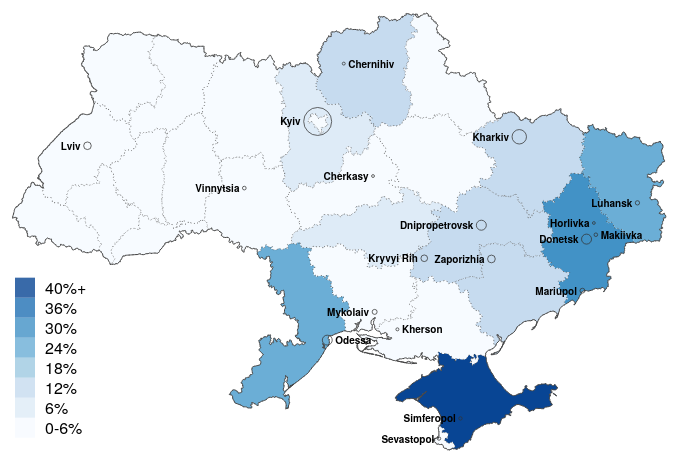
D3 v3 page, settled after 360 driven frames (6 s of simulated time); the page loaded 3 data file(s).



var width = 700,
    height = width/1.5;

var projection = d3.geo.albers()
    .center([0, 50])
    .rotate([-30, 0])
    .parallels([50, 60])
    .scale(width*4.5)
    .translate([width / 2.3, height / 3]);

var path = d3.geo.path()
    .projection(projection);

//mapping variables

var     names = d3.map(),
     pn = d3.map(),
     pn2 = d3.map();

//default filter
var filt="protester"


var quantize = d3.scale.quantize()
    .domain([0,45])
    .range(d3.range(9,17).map(function(i) { return "q" + i + "-9"; }));

var svg = d3.select("body").append("svg")
    .attr("width", width)
    .attr("height", height);

 var div = d3.select("body").append("div")   
  .attr("class", "tooltip")               
  .style("opacity", 0);




mm = function(l,value ) {
	var p=[""]
    for( var prop in l ) {
             if( l[ prop ] == value )
                 p.push(prop)
    }
     return(p)
}

var rateByI =d3.map(),
    protesterData

var excludeList=["Kherson","Makiivka","Chernihiv","Odessa"]

//load datasets
queue()
    .defer(d3.json, "data/ukraine.json")
    .defer(d3.csv, "data/stats.csv")
    .await(ready);

function ready(error,uk,out1){

    out1.forEach(function(d){
      rateByI.set(d.id,d.score)
      names.set(d.id, d.name)
    })

    //placeData = out2.map(function(d) return  {place:d.originalPlace, lat:d.latitude,lon:d.longitude})


        svg.append("g")
    .selectAll("path")
          .data(topojson.feature(uk, uk.objects.collection).features)
      .enter().append("path")
        .attr("class", function(d) { return quantize(rateByI.get(d.id)); })
        .attr("d", path)
        .style("opacity",1)
            .style("stroke","#444")
              .style("stroke-width","0.8px")
              .style("stroke-dasharray","0.8,3")
        .on("mouseover", function(d) {
            d3.select(this).classed("active", true)
            div.transition().duration(20)
            .style("opacity", 1)
          div.html("Area: "+names.get(d.id)+"<br>Answered yes: "+rateByI.get(d.id)+"%")
          .style("left", (d3.event.pageX) + "px")
          .style("top", (d3.event.pageY -5) + "px")
        })
        .on("mouseout", function() {
          d3.select(this).classed("active", false)
          d3.select(this)
          .transition().duration(20)
          .style("opacity", 1);
          div.transition().duration(20)
          .style("opacity", 0);
        })


  svg.append("path")
      .datum(topojson.mesh(uk, uk.objects.collection, function(a, b) { return a == b; }))
      .attr("d", path)
      .attr("class", "subunit-boundary2")


  d3.csv("data/citiLoc.csv", function(error, data) {

    var city = svg.selectAll("g.city")
          .filter(function(d){return(d.city=+"Beijing")})
    .data(data)
    .enter()
    .append("g")
    .attr("class", "city")
    .attr("transform", function(d) { return "translate(" + projection([d.longitude, d.latitude]) + ")"; })


    city.append("circle")
    .attr("r", function(d){return d.pop/200})
    .style("opacity", 0.75)
    .style("stroke","#333")
    .style("fill","none")

    city.append("text")
    .attr("y",4)
    .attr("x",function(d) {return( excludeList.indexOf(d.city)== -1 ? -d.pop/200 -3 : 
      d.pop/200 +3)})
    .style("font-size","10px")
    .style("font-weight","bold")
    .style("text-anchor",function(d) {return( excludeList.indexOf(d.city)== -1 ? "end" : "start" )})
    .text(function(d) { return d.city; });
  });

}

  var color_domain = [6,12,18,24,30,36,42]
  var ext_color_domain = [0,6,12,18,24,30,36,42]
  var legend_labels = ["0-6%", "6%","12%","18%","24%","30%","36%","40%+"  ] 
  var color = d3.scale.threshold()
  .domain(color_domain)
  .range(["#f7fbff", "#deebf7", "#c6dbef", "#9ecae1", "#6baed6", "#4292c6", "#2171b5", "#084594"]);

  var legend = svg.selectAll("g.legend")
  .data(ext_color_domain)
  .enter().append("g")
  .attr("class", "legend");

  var ls_w = 20, ls_h = 20;

  legend.append("rect")
  .attr("x", 20)
  .attr("y", function(d, i){ return height - (i*ls_h) - 2*ls_h;})
  .attr("width", ls_w)
  .attr("height", ls_h)
  .style("fill", function(d, i) { return color(d); })
  .style("opacity", 0.8);

  legend.append("text")
  .attr("x", 50)
  .attr("y", function(d, i){ return height - (i*ls_h) - ls_h - 4;})
  .text(function(d, i){ return legend_labels[i]; });

function trans(word){
  var answer = ""
    , a = {};

   a["Ё"]="Yo";a["Й"]="I";a["Ц"]="Ts";a["У"]="U";a["К"]="K";a["Е"]="E";a["Н"]="N";a["Г"]="G";a["Ш"]="Sh";a["Щ"]="Shch";a["З"]="Z";a["Х"]="Kh";a["Ъ"]="'";
   a["ё"]="yo";a["й"]="i";a["ц"]="ts";a["у"]="u";a["к"]="k";a["е"]="e";a["н"]="n";a["г"]="g";a["ш"]="sh";a["щ"]="shch";a["з"]="z";a["х"]="kh";a["ъ"]="'";
   a["Ф"]="F";a["Ы"]="Y";a["В"]="V";a["А"]="A";a["П"]="P";a["Р"]="R";a["О"]="O";a["Л"]="L";a["Д"]="D";a["Ж"]="Zh";a["Э"]="E";
   a["ф"]="f";a["ы"]="y";a["в"]="v";a["а"]="a";a["п"]="p";a["р"]="r";a["о"]="o";a["л"]="l";a["д"]="d";a["ж"]="zh";a["э"]="e";
   a["Я"]="Ya";a["Ч"]="Ch";a["С"]="S";a["М"]="M";a["И"]="I";a["Т"]="T";a["Ь"]="'";a["Б"]="B";a["Ю"]="Yu";
   a["я"]="ia";a["ч"]="ch";a["с"]="s";a["м"]="m";a["и"]="i";a["т"]="t";a["ь"]="'";a["б"]="b";a["ю"]="iu";a["є"]="e";a["Є"]="Ye";a["і"]="i";a["Ї"]="Yi";

   for (i in word){
   if (word.hasOwnProperty(i)) {
     if (a[word[i]] === undefined){
     answer += word[i];
     } else {
     answer += a[word[i]];
     }
   }
   }
   return answer;
}






### data: data/ukraine.json
{
 "type": "Topology",
 "objects": {
  "collection": {
   "type": "GeometryCollection",
   "crs": {
    "type": "name",
    "properties": "{... 1 keys}"
   },
   "geometries": [
    "{... 3 keys}",
    "{... 3 keys}",
    "{... 3 keys}",
    "{... 3 keys}",
    "{... 3 keys}",
    "{... 3 keys}",
    "{... 3 keys}",
    "{... 3 keys}",
    "... 19 more items"
   ]
  }
 },
 "arcs": [
  [
   [
    5939,
    6053
   ],
   [
    0,
    -15
   ],
   [
    -5,
    -7
   ],
   [
    -10,
    -8
   ],
   [
    -5,
    -7
   ],
   [
    -5,
    -7
   ],
   [
    -10,
    -15
   ],
   [
    -5,
    -7
   ],
   "... 383 more items"
  ],
  [
   [
    4337,
    5144
   ],
   [
    -1,
    7
   ],
   [
    5,
    8
   ],
   [
    5,
    7
   ],
   [
    5,
    0
   ],
   [
    5,
    0
   ],
   [
    5,
    8
   ],
   [
    4,
    7
   ],
   "... 119 more items"
  ],
  [
   [
    4207,
    6078
   ],
   [
    5,
    -7
   ],
   [
    5,
    -7
   ],
   [
    -5,
    -15
   ],
   [
    -5,
    -8
   ],
   [
    10,
    -14
   ],
   [
    1,
    -7
   ],
   [
    5,
    -8
   ],
   "... 365 more items"
  ],
  [
   [
    5532,
    7290
   ],
   [
    5,
    -7
   ],
   [
    0,
    -8
   ],
   [
    0,
    -7
   ],
   [
    0,
    -8
   ],
   [
    20,
    -22
   ],
   [
    16,
    -29
   ],
   [
    5,
    -8
   ],
   "... 179 more items"
  ],
  [
   [
    6243,
    9960
   ],
   [
    -3,
    -3
   ],
   [
    0,
    -7
   ],
   [
    -2,
    -22
   ],
   [
    -1,
    -8
   ],
   [
    -5,
    1
   ],
   [
    0,
    -7
   ],
   [
    -1,
    -8
   ],
   "... 371 more items"
  ],
  [
   [
    6058,
    7651
   ],
   [
    -11,
    -15
   ],
   [
    0,
    -7
   ],
   [
    -5,
    0
   ],
   [
    -5,
    0
   ],
   [
    0,
    -7
   ],
   [
    0,
    -15
   ],
   [
    0,
    -8
   ],
   "... 90 more items"
  ],
  [
   [
    5552,
    7437
   ],
   [
    -5,
    15
   ],
   [
    0,
    7
   ],
   [
    5,
    7
   ],
   [
    0,
    8
   ],
   [
    -5,
    0
   ],
   [
    0,
    -8
   ],
   [
    -6,
    0
   ],
   "... 291 more items"
  ],
  [
   [
    4643,
    8616
   ],
   [
    5,
    0
   ],
   [
    10,
    7
   ],
   [
    10,
    -1
   ],
   [
    5,
    7
   ],
   [
    4,
    15
   ],
   [
    5,
    15
   ],
   [
    0,
    15
   ],
   "... 462 more items"
  ],
  "... 104 more items"
 ],
 "bbox": [
  22.14,
  44.38,
  40.22,
  52.38
 ],
 "transform": {
  "scale": [
   0.001808,
   0.0007994
  ],
  "translate": [
   22.14,
   44.38
  ]
 }
}

### data: data/stats.csv
id, count, name, area, score
1, 4, Cherkasy, Cherkaska oblast, 1.7
2, 0, Chernihiv, Chernihivska oblast, 14.8
3, 1, Chernivtsi, Chernivetska oblast, 5.4
4, 1, Crimea, Crimea, 41.0
5, 0, Dnipropetrovs'k, Dnipropetrovska oblast, 13.8
6, 1, Donets'k, Donetska oblast, 33.2
7, 5, Ivano-Frankivs'k, Ivano-Frankivska oblast, 0.0
8, 1, Kharkiv, Kharkivska oblast, 15.1
9, 0, Kherson, Khersonska oblast, 4.2
10, 3, Khmel'nyts'kyy, Khmelnytska oblast, 0.0
11, 5, Kiev City, Kyiv city, 5.3
12, 3, Kiev, Kyivska oblast, 6.4
13, 1, Kirovohrad, Kirovohradska oblast, 8.3
14, 12, L'viv, Lvivska oblast, 0.0
15, 0, Luhans'k, Luhanska oblast, 24.1
16, 0, Mykolayiv, Mykolaivska oblast, 3.7
17, 0, Odessa, Odeska oblast, 24.0
18, 1, Poltava, Poltavska oblast, 4.3
19, 3, Rivne, Rivnenska oblast, 0.0
20, 0, Sevastopol', , 
21, 0, Sumy, Sumska oblast, 1.8
22, 4, Ternopil', Ternopilska oblast, 0.0
23, 0, Transcarpathia, Zakarpatska oblast, 2.0
24, 2, Vinnytsya, Vinnytska oblast, 2.7
25, 4, Volyn, Volynska oblast, 0.0
26, 1, Zaporizhzhya, Zaporizhska oblast, 16.7
27, 1, Zhytomyr, Zhytomerska oblast, 5.2

### data: data/citiLoc.csv
city, latitude, longitude, pop
Lviv, 49.85, 24.02, 760
Kharkiv, 50.00, 36.23, 1441
Kyiv, 50.45, 30.52, 2797
Dnipropetrovsk, 48.45, 34.98, 1000
Donetsk, 48.02, 37.8, 1000
Odessa, 46.47, 30.73, 991
Zaporizhia, 47.82, 35.19, 772
Kryvyi Rih, 47.91, 33.38, 664
Mykolaiv, 46.97, 32, 498
Mariupol, 47.09, 37.54, 486
Luhansk, 48.57, 39.3, 431
Vinnytsia, 49.23, 28.47, 370
Makiivka, 48.08, 38.07, 358
Sevastopol, 44.60, 33.53, 340
Simferopol, 44.95, 34.1, 336
Kherson, 46.63, 32.58, 302
Chernihiv, 51.5, 31.3, 296
Cherkasy, 49.44, 32.06, 286
Horlivka, 48.3, 38.05, 279